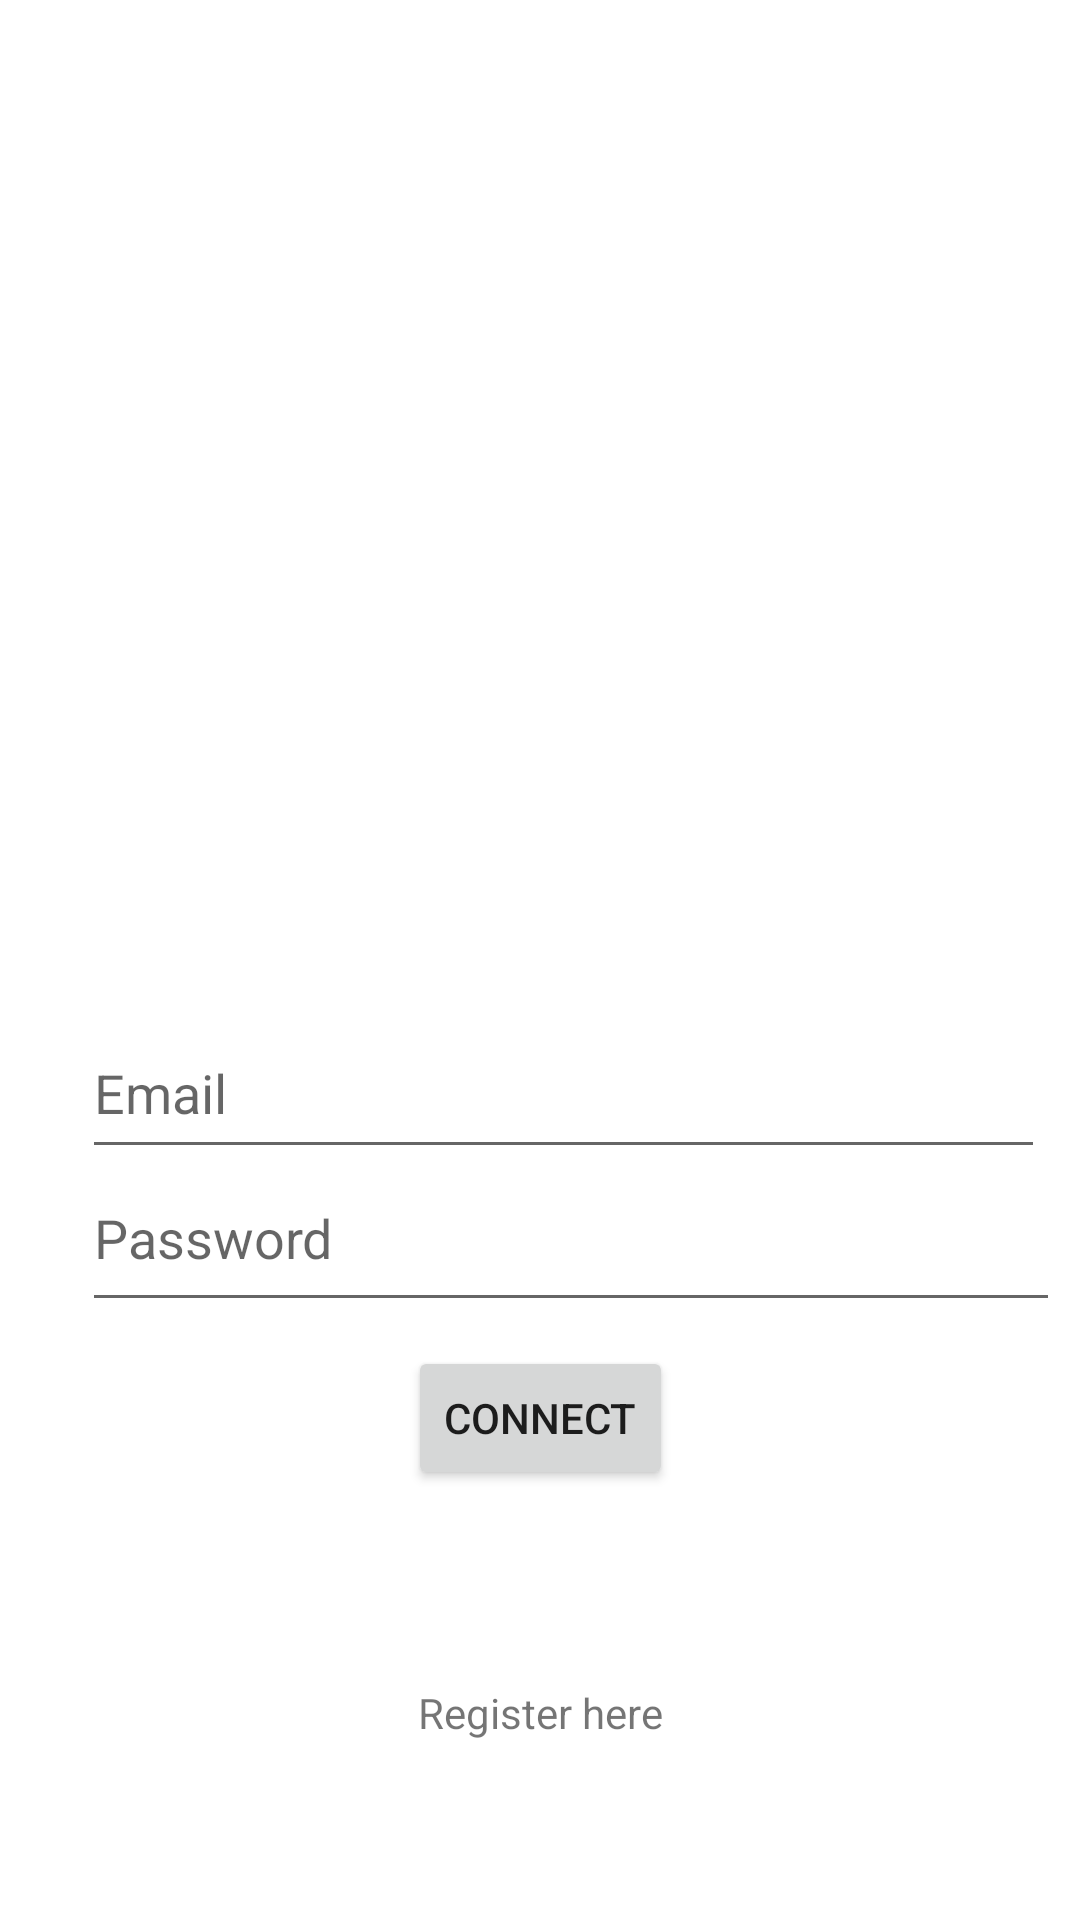

Produce the Android XML layout that renders to this screen, including the resource entries it uses.
<!-- AndroidManifest.xml: application theme Theme.AniCardEnchantment -->
<!-- res/layout/activity_connection.xml -->
<?xml version="1.0" encoding="utf-8"?>
<androidx.constraintlayout.widget.ConstraintLayout
    xmlns:android="http://schemas.android.com/apk/res/android"
    xmlns:app="http://schemas.android.com/apk/res-auto"
    xmlns:tools="http://schemas.android.com/tools"
    android:layout_width="match_parent"
    android:layout_height="match_parent"
    tools:context=".auth.ConnectionActivity">

    <EditText
        android:id="@+id/edittext_email"
        android:layout_width="321dp"
        android:layout_height="54dp"
        android:autofillHints=""
        android:ems="10"
        android:hint="@string/email"
        android:inputType="textEmailAddress"
        app:layout_constraintBottom_toBottomOf="parent"
        app:layout_constraintEnd_toEndOf="@+id/btn_connect"
        app:layout_constraintHorizontal_bias="0.468"
        app:layout_constraintStart_toStartOf="@+id/btn_connect"
        app:layout_constraintTop_toTopOf="parent"
        app:layout_constraintVertical_bias="0.573"
        tools:ignore="LabelFor" />

    <EditText
        android:id="@+id/edittext_password"
        android:layout_width="326dp"
        android:layout_height="59dp"
        android:autofillHints=""
        android:ems="10"
        android:hint="@string/password"
        android:importantForAutofill="no"
        android:inputType="textPassword"
        app:layout_constraintBottom_toBottomOf="parent"
        app:layout_constraintEnd_toEndOf="@+id/btn_connect"
        app:layout_constraintHorizontal_bias="0.458"
        app:layout_constraintStart_toStartOf="@+id/btn_connect"
        app:layout_constraintTop_toTopOf="parent"
        app:layout_constraintVertical_bias="0.657"
        tools:ignore="LabelFor" />

    <Button
        android:id="@+id/btn_connect"
        android:layout_width="wrap_content"
        android:layout_height="wrap_content"
        android:text="@string/connect"
        app:layout_constraintBottom_toBottomOf="parent"
        app:layout_constraintEnd_toEndOf="parent"
        app:layout_constraintStart_toStartOf="parent"
        app:layout_constraintTop_toTopOf="parent"
        app:layout_constraintVertical_bias="0.758" />

    <ProgressBar
        android:id="@+id/progressBar"
        android:visibility="gone"
        android:layout_width="wrap_content"
        android:layout_height="wrap_content"
        app:layout_constraintBottom_toTopOf="@+id/textview_registerHere"
        app:layout_constraintEnd_toEndOf="parent"
        app:layout_constraintStart_toStartOf="parent"
        app:layout_constraintTop_toBottomOf="@+id/btn_connect" />

    <TextView
        android:id="@+id/textview_registerHere"
        android:layout_width="wrap_content"
        android:layout_height="wrap_content"
        android:text="@string/register_here"
        app:layout_constraintBottom_toBottomOf="parent"
        app:layout_constraintEnd_toEndOf="parent"
        app:layout_constraintStart_toStartOf="parent"
        app:layout_constraintTop_toBottomOf="@+id/btn_connect"
        app:layout_constraintVertical_bias="0.52" />

</androidx.constraintlayout.widget.ConstraintLayout>
<!-- resources referenced by this layout -->
<resources>
  <string name="connect">Connect</string>
  <string name="email">Email</string>
  <string name="password">Password</string>
  <string name="register_here">Register here</string>
  <style name="Theme.AniCardEnchantment" parent="Base.Theme.AniCardEnchantment" />
  <style name="Base.Theme.AniCardEnchantment" parent="Theme.MaterialComponents.Light.NoActionBar">
          <item name="colorPrimary">@color/dark_gray</item>
      </style>
  <color name="dark_gray">#242424</color>
</resources>
